Labelled photos from "pic", an image-classification folder in simutisernestas/perception-pancake. The possible labels are: book, book and cup, booklet, box, cup, cup and booklet, else, test.

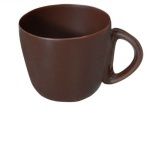
Label: cup and booklet

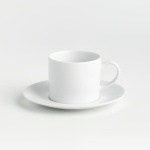
Label: cup

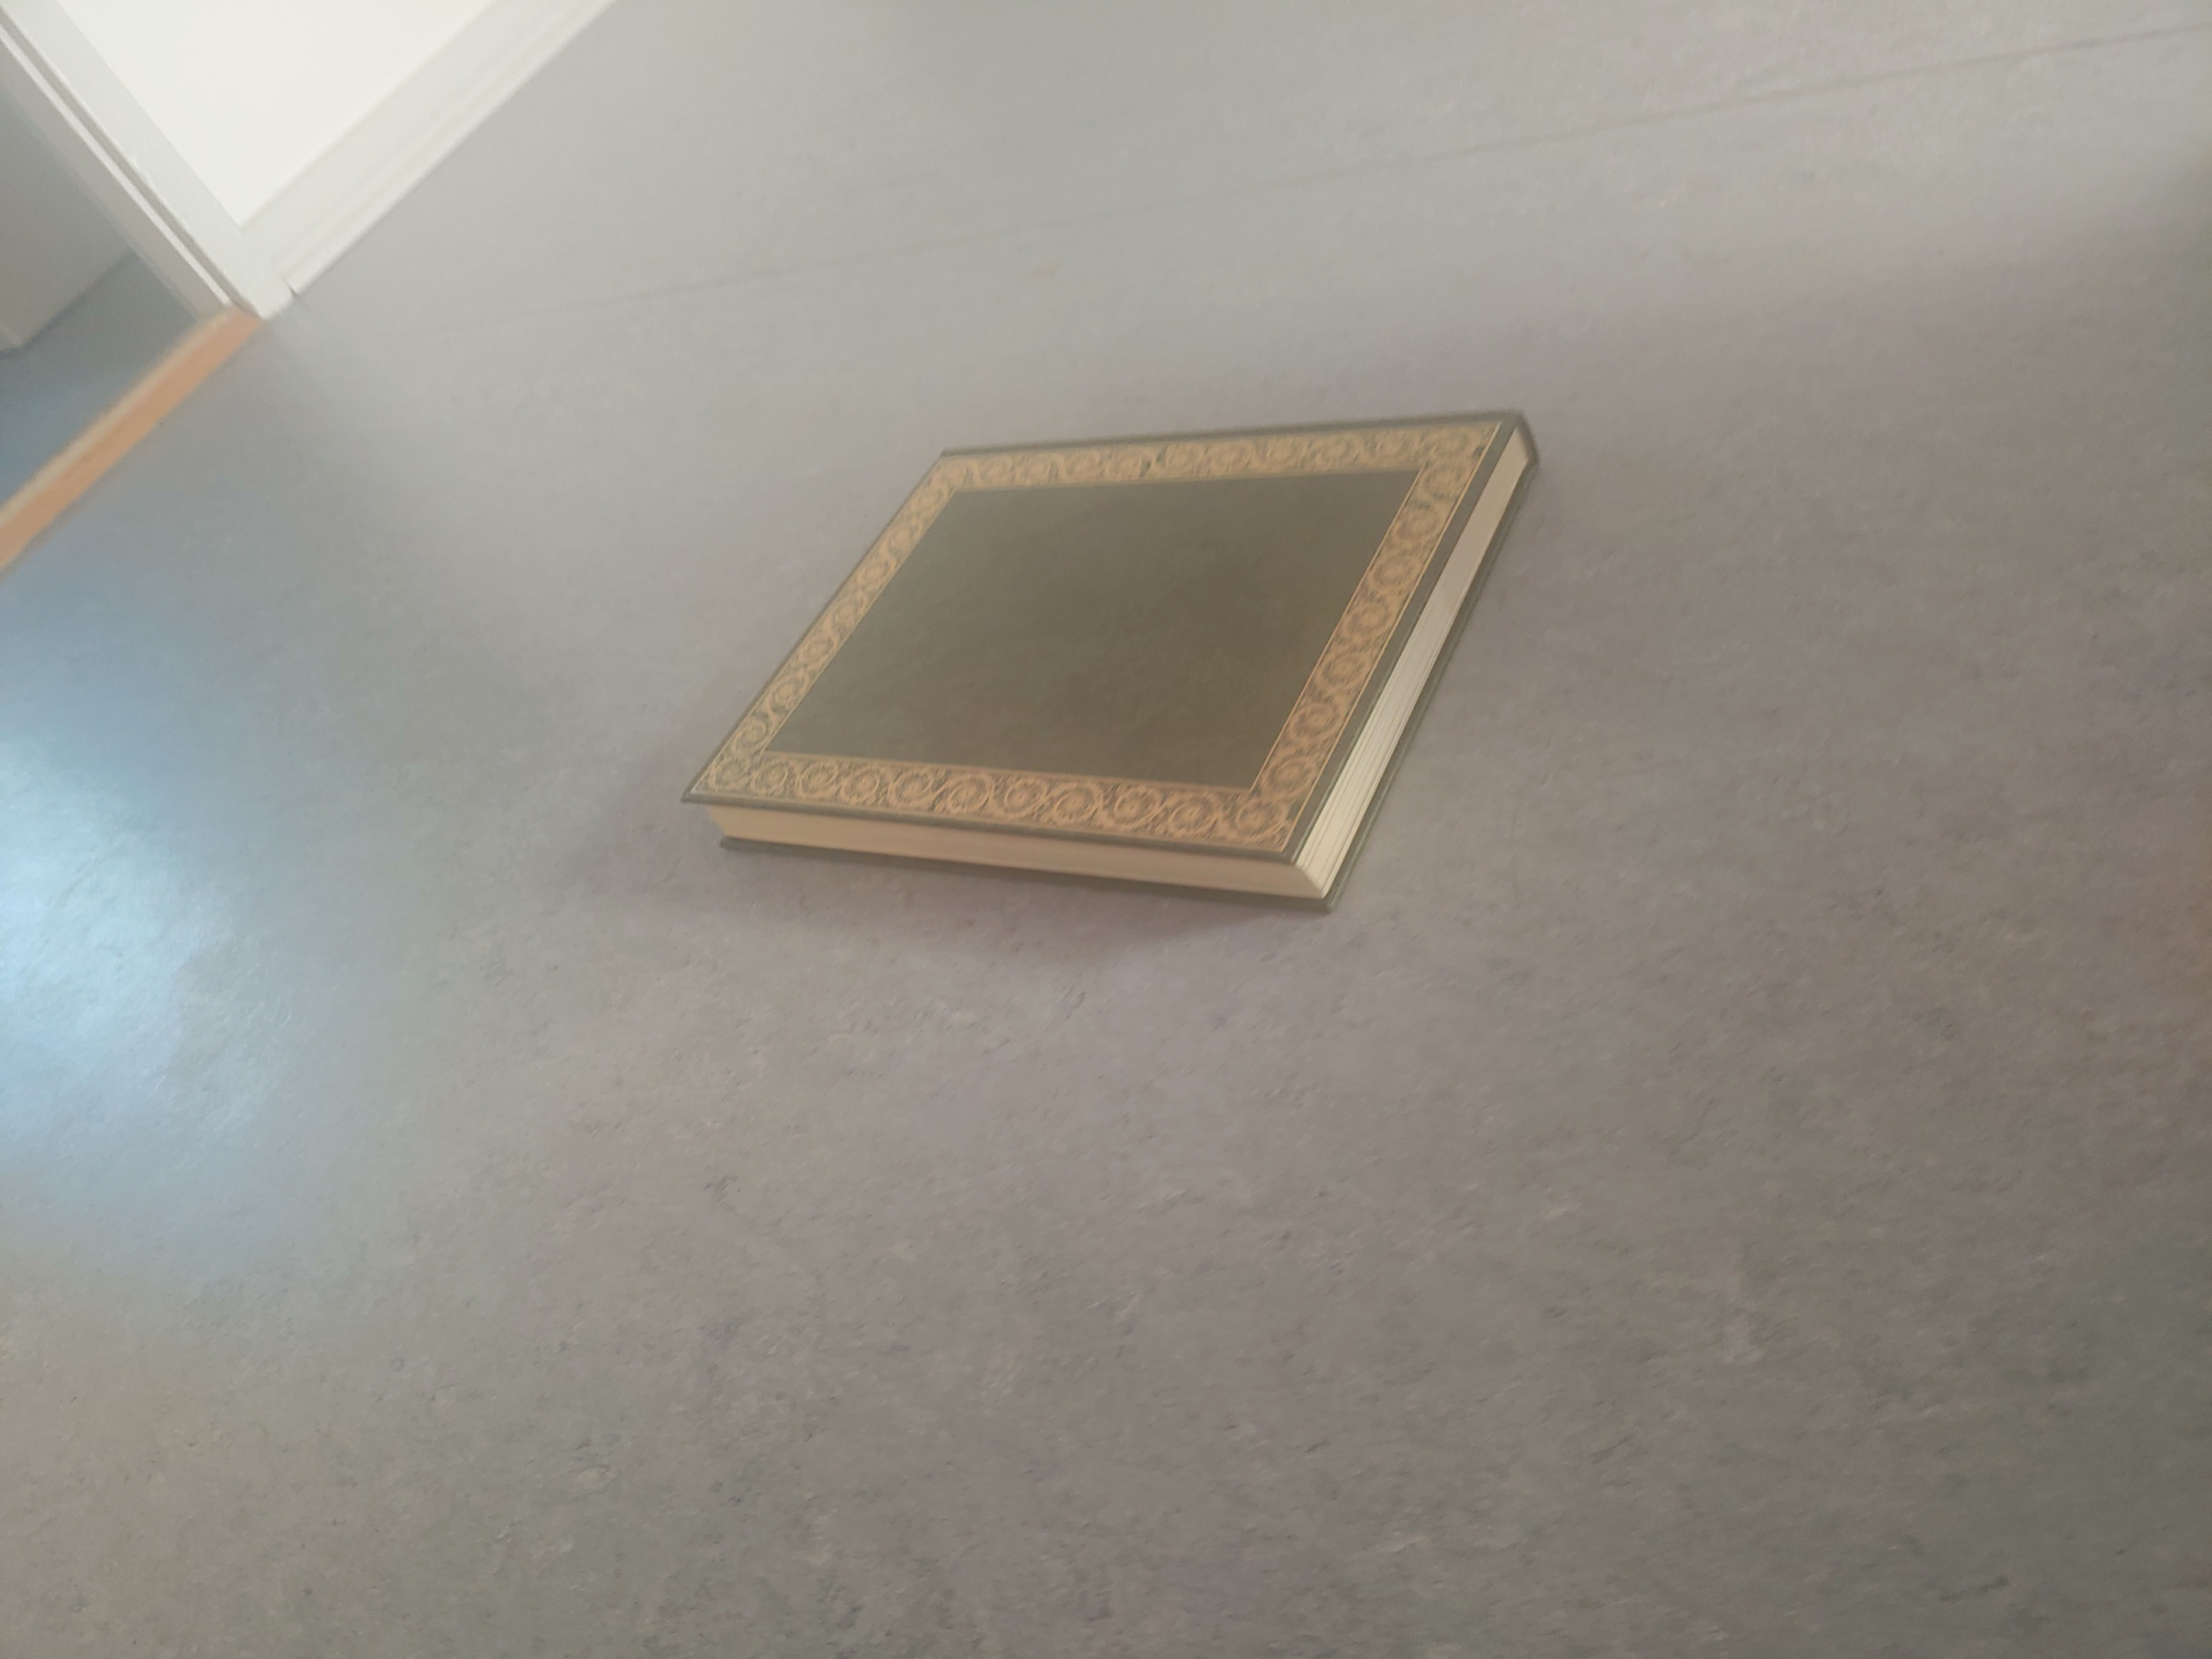
Label: book

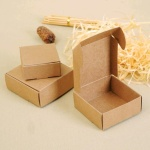
Label: box

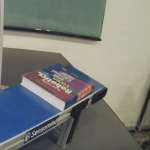
Label: booklet

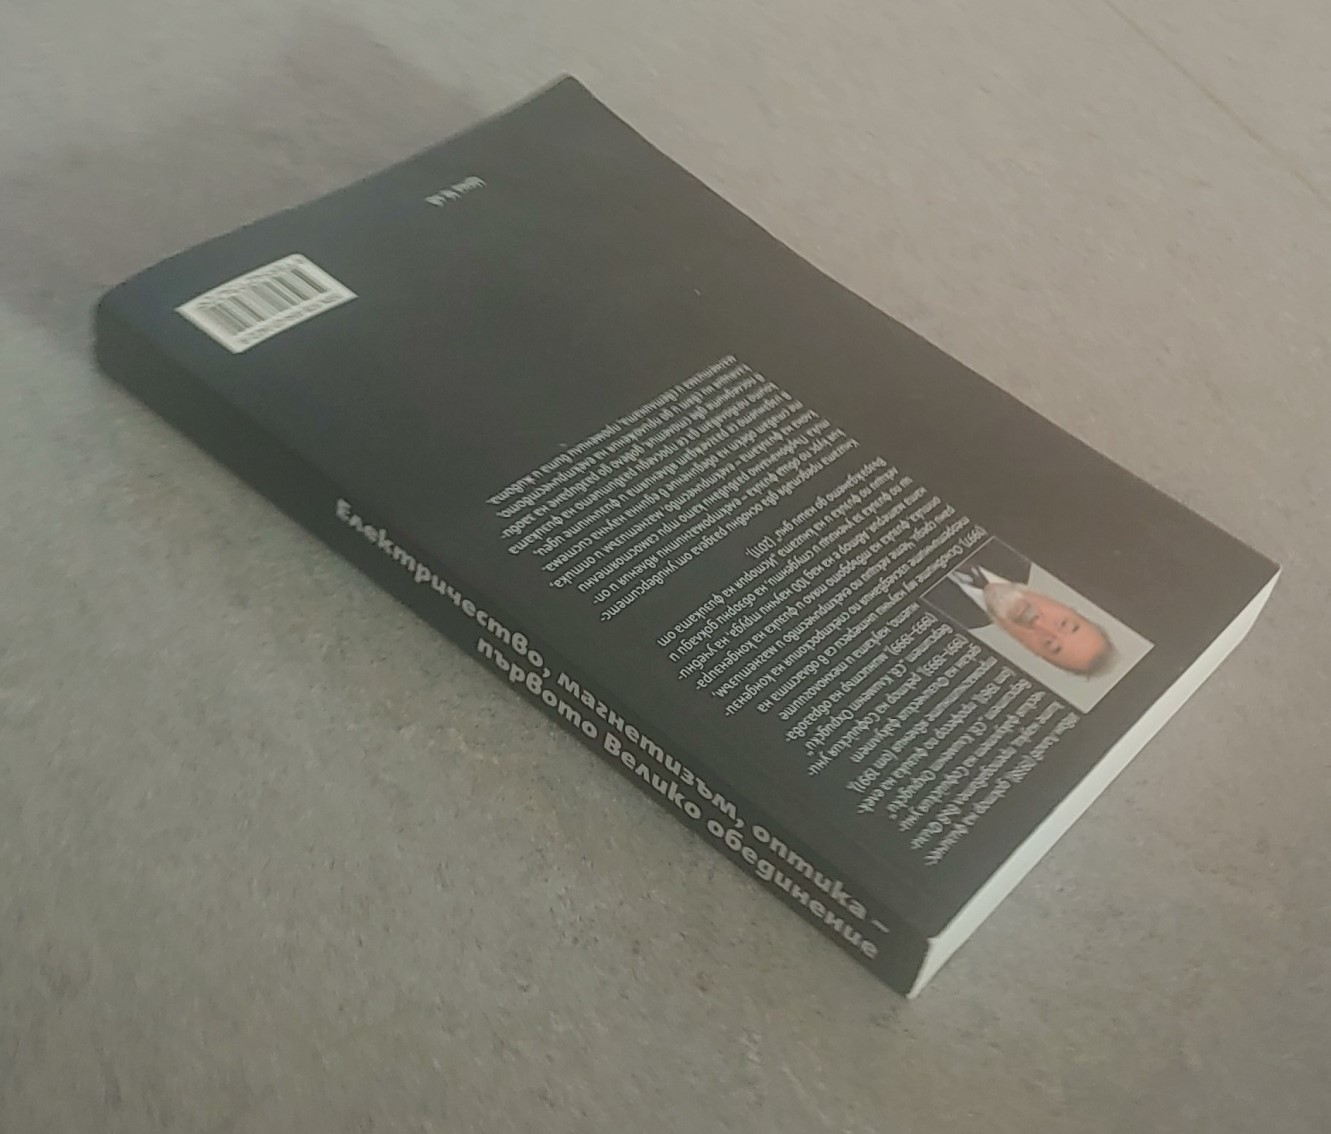
Label: book
